pico-8 play session: mixed d-pad (fixed 12-tick cycle)

[t = 1 s] mixed d-pad (1.2s cycle ×~1): → ← ↑ ↓ + 🅾/❎ taps, ~1s
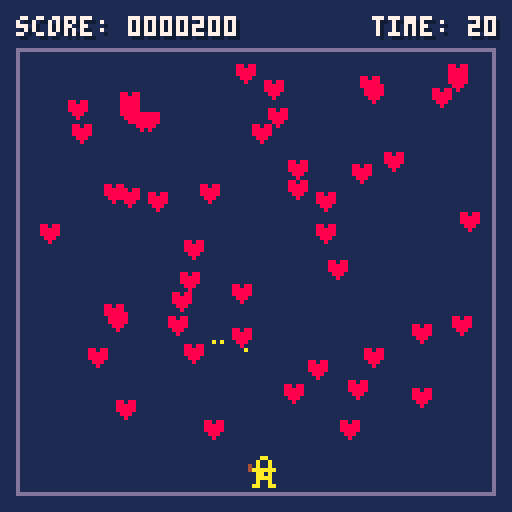
[t = 2 s] mixed d-pad (1.2s cycle ×~1): → ← ↑ ↓ + 🅾/❎ taps, ~2s
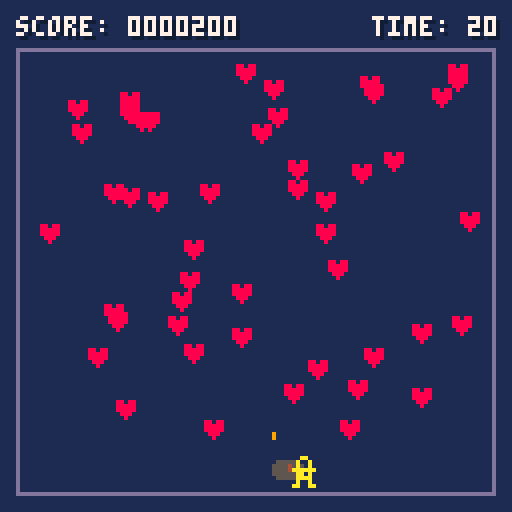
[t = 6 s] mixed d-pad (1.2s cycle ×~5): → ← ↑ ↓ + 🅾/❎ taps, ~6s
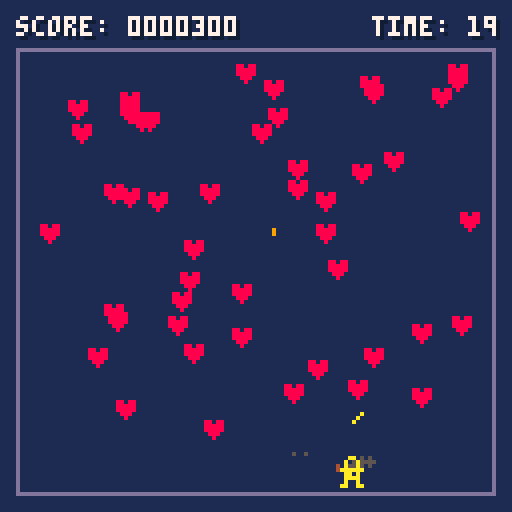
[t = 8 s] mixed d-pad (1.2s cycle ×~6): → ← ↑ ↓ + 🅾/❎ taps, ~8s
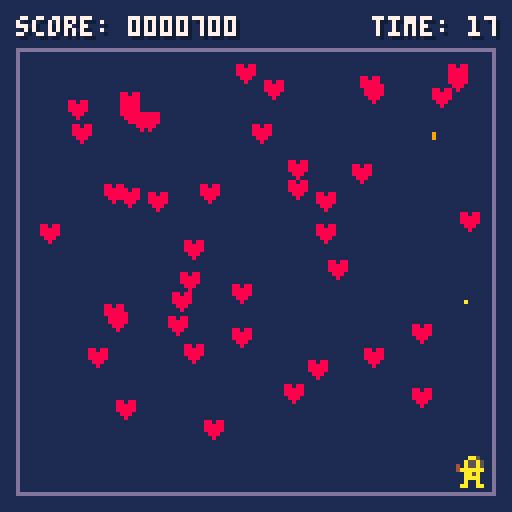

pico-8 cartridge
version 41
__lua__
-- heartshooter
-- by malltshik

--[[
this card is a fork of kevin's game with some adjustments
https://github.com/kevinthompson/object-oriented-pico-8
--]]

-- config
time_limit=20
heart_count=50

-- globals
score=0
timer=0

-- game loop
function _init()
	scene:load(title_scene)
end

function _update()
	scene.current:update()
end

function _draw()
	-- background
	cls(1)
	rect(4,12,123,123,13)

	-- scene
	scene.current:draw()

	-- ui
	prints("score: "..pad(score.."00",7),4,4,7)
	prints("time: "..pad(ceil(timer/30),2),93,4,7)
end

-->8
-- utilities
global=_ENV
noop=function()end

-- palette
poke(0x5f2e,1)
pal(0,129,1)

-- font
poke4(0x5600,unpack(split"0x9.0908,0x.0100,0x1100,0x4620.2100,0x4110.1674,0x7774.7711,0,0x111.7700,0x.0001,0x14.0740,0x1700.0700,0x715.1000,0x.0004,0x110.0010,0x1101.0010,0x105.0011,0,0,0,0,0,0,0,0,0,0,0,0,0,0,0,0,0x3f3f.3f3f,0x3f3f.3f3f,0x3f3f.3f00,0x3f.3f3f,0x333f.3f00,0x3f.3f33,0xc33.3300,0x33.330c,0x33.3300,0x33.3300,0x3333.3300,0x33.3333,0xfffc.f0c0,0xc0f0.fcff,0xff3f.0f03,0x30f.3fff,0x303.0f0f,0,0,0x7878.6060,0x3c7e.e7c3,0x187e.187e,0xc00,0x.000c,0,0x607.0303,0,0xf0f.0f0f,0x1b1b.1b1b,0,0x1f1b.1f0e,0x.000e,0,0,0x1e3f.3f3f,0xc0c.001e,0x1b1b.1b1b,0,0x66ff.ff66,0x66ff.ff66,0x3f13.7f7e,0x3f7f.647e,0x3873.e7c6,0x63e7.ce1c,0x3f33.3f1e,0x3e7f.e3fe,0x307.0606,0,0x60e.3c38,0x383c.0e06,0x3038.1e0e,0xe1e.3830,0xe1f.1b00,0x.1b1f,0x3f0c.0c00,0xc.0c3f,0,0x307.0606,0x3f00,0x.003f,0,0x303,0x60e.0c0c,0x303.0706,0x6b63.7f3e,0x3e7f.636b,0x181f.1f18,0x7f7f.1818,0x7e60.7f3f,0x7f7f.033f,0x7c60.7f3f,0x3f7f.603c,0x676e.7c78,0x6060.7f7f,0x3f03.7f7f,0x3f7f.607f,0x3f03.7f7e,0x3e7f.637f,0x3870.7f7f,0x307.0e1c,0x3e63.7f3e,0x3e7f.637f,0x7f63.7f3e,0x3f7f.607e,0x.0303,0x303,0x.0606,0x307.0606,0x1f7c.f0c0,0xc0f0.7c1f,0xff.ff00,0xff.ff00,0xf83e.0f03,0x30f.3ef8,0x7c60.7f3f,0xc0c.003c,0xfbdb.ff7e,0xfeff.03fb,0x7e60.7e3e,0x7e7f.637f,0x3f03.0303,0x3f7f.637f,0x637f.3e00,0x3e7f.6303,0x7e60.6060,0x7e7f.637f,0x7f63.7f3e,0x7e7f.037f,0x1f66.7e3c,0x606.061f,0x3f33.7f7e,0x1f3f.381e,0x3f03.0303,0x6363.637f,0x300.0303,0x607.0303,0x3000.3030,0x1e3f.3330,0x3b33.0303,0x333b.1f1f,0x303.0303,0x607.0303,0xffff.6600,0xc3c3.c3db,0x7f3f.0300,0x6363.6363,0x637f.3e00,0x3e7f.6363,0x637f.3f00,0x303.3f7f,0x637f.7e00,0x6060.7e7f,0x3f1f.0300,0x303.0333,0x77f.7e00,0x3f7f.703e,0x3f3f.0606,0x3c3e.0606,0x6363.6300,0x3e7f.6363,0x3f33.3300,0xc0c.1e1e,0xc3c3.c300,0x66ff.ffdb,0x3e77.6300,0x6377.3e1c,0x7f63.6300,0x3f7f.607e,0x387f.7f00,0x7f7f.0e1c,0x606.3e3e,0x3e3e.0606,0x607.0303,0xc0c.0e06,0x3030.3e3e,0x3e3e.3030,0x333f.1e0c,0,0,0xffff,0x607.0303,0,0x7f63.7f3e,0x6363.637f,0x3f63.7f3f,0x3f7f.637f,0x363.7f3e,0x3e7f.6303,0x6363.7f3f,0x3f7f.6363,0x3f03.7f7f,0x7f7f.033f,0x3f03.7f7f,0x303.033f,0x7b03.7f7e,0x3e7f.637b,0x7f63.6363,0x6363.637f,0x1818.ffff,0xffff.1818,0x3030.7e7e,0x1e3f.3330,0x1f3b.7363,0x6373.3b1f,0x303.0303,0x7f7f.0303,0xffff.6666,0xc3c3.dbdb,0xdfcf.c7c3,0xc3e3.f3fb,0x6363.7f3e,0x3e7f.6363,0x6363.7f3f,0x303.3f7f,0x6363.7f3e,0xfeff.7363,0x6363.7f3f,0x6373.3f7f,0x3f03.7f7e,0x3f7f.607e,0x1818.ffff,0x1818.1818,0x6363.6363,0x3e7f.6363,0x66e7.c3c3,0x183c.3c7e,0xdbdb.c3c3,0x6666.ffff,0x3c7e.e7c3,0xc3e7.7e3c,0x7ee7.c3c3,0x1818.183c,0x3870.7f7f,0x7f7f.0e1c,0xe0c.3c38,0x383c.0c0e,0x606.0606,0x606.0606,0x3818.1e0e,0xe1e.1838,0x73fb.dfce,0,0x1f1b.1f1f,0x.001f,0xffff.ffff,0xffff.ffff,0xcccc.3333,0xcccc.3333,0x99ff.ffc3,0x7ec3.e7ff,0xc3c3.ff7e,0x7eff.e7e7,0x3030.0303,0x3030.0303,0xfcfc.0c0c,0x3030.3f3f,0x4f4f.3e00,0x3e7f.7f7f,0x7f7f.3600,0x81c.3e7f,0xe7ff.ff7e,0x7eff.ffe7,0x7f1c.1c00,0x363e.1c7f,0xff7e.3c18,0x6666.7eff,0xc3cf.ff7e,0x7eff.cfc3,0x9999.ff7e,0x7ec3.81ff,0x1818.7838,0xe1f.1f1e,0x99c3.ff7e,0x7eff.c399,0x3f1e.0c00,0xc.1e3f,0x3300,0x.0033,0xc3f3.ff7e,0x7eff.f3c3,0x7f1c.0800,0x6377.3e7f,0x1e3f.3f00,0x3f3f.1e0c,0xe7e7.ff7e,0x7eff.c3c3,0x40e.1f1b,0x2070.f8d8,0xeec7.8301,0x10.387c,0xe799.997e,0x7e99.99e7,0x.ffff,0x.ffff,0x3333.3333,0x3333.3333,0,0,0,0,0,0,0,0,0,0,0,0,0,0,0,0,0,0,0,0,0,0,0,0,0,0,0,0,0,0,0,0,0,0,0,0,0,0,0,0,0,0,0,0,0x99ff.8100,0x7ec3.81ff,0xbdff.8100,0x7ec3.bdff,0x99ff.8100,0x7ec3.e7ff,0x9999.ff81,0x7ec3.81ff,0x99bd.ff81,0x7ec3.81ff,0x497f.4100,0x3e63.417f,0,0,0,0,0,0,0,0,0,0,0,0,0,0,0,0,0,0,0,0,0x99ff.7e00,0x7ec3.81ff,0x99ff.7e00,0x7ec3.bdff,0x99ff.7e00,0x7eff.81ff,0x99bd.ff7e,0x7ec3.81ff,0x99db.ff7e,0x7ec3.81ff,0x497f.3e00,0x3e63.417f,0,0,0,0,0,0,0,0,0,0,0,0,0,0,0,0,0,0,0,0,0x4058.1840,0x545c.5d7e,0x4018.5800,0x141c.5d7e,0x4058.5840,0x145c.5dfe,0x4058.5800,0x141c.5dfe,0x7777.3e00,0x3e77.6341,0x6377.3e00,0x3e77.7741,0x6777.3e00,0x3e77.6741,0x7377.3e00,0x3e77.7341,0x6b5d.3e00,0x3e5d.6b77,0x7f7f.3e00,0x3e7f.7f77,0x637f.3e00,0x3e7f.6349,0xffff,0xffff,0xcccc.cccc,0xcccc.cccc,0,0,0,0,0,0,0x6f3e.1c00,0x1c3e.7f7f"))

-- print title
function print_title(str,y,clr)
	poke(0x5f58,0x81)
	local x=64-(#str*8)/2
	print(str,x,y+2,13)
	print(str,x,y,clr)
	poke(0x5f58,0x01)
end

-- print centered
function printc(str,y,clr)
	local x=64-(#str*4)/2
	print(str,x,y,clr)
end

-- print shadow
function prints(str,x,y,clr)
	print(str,x+1,y+1,0)
	print(str,x,y,clr)
end

-- left pad
function pad(str,len,char)
	str=tostr(str)
	char=char or "0"
	if (#str==len) return str
	return char..pad(str, len-1)
end

-->8
-- class

class=setmetatable({
	extend=function(self,tbl)
		tbl=tbl or {}
		tbl.__index=tbl
		return setmetatable(tbl,{
			__index=self,
			__call=function(self,...)
				return self:new(...)
			end
		})
	end,

	new=function(self,tbl)
		tbl=setmetatable(tbl or {},self)
		tbl:init()
		return tbl
	end,

	init=noop,
},{ __index=_ENV })
-->8
-- scenes

scene=class:extend({
	current=nil,

	update=noop,
	draw=noop,

	destroy=function(_ENV)
		entity:each("destroy")
	end,

	load=function(_ENV,scn)
		if current != scn then
			if (current) current:destroy()
			current=scn()
		end
	end
})

title_scene=scene:extend({
	init=function(_ENV)
		frame=0
		title_heart=heart({
			x=11,
			y=30
		})
	end,

	update=function(_ENV)
		entity:each("update")
	
		if btnp(❎) then
			scene:load(game_scene)
		end
		
		-- spawn spark each 4/10 sec
		if (t()*10)\1%4==0 then
			title_heart:create_spark()
		end
	end,

	draw=function()
		-- draw entities
		entity:each("draw")
		
		-- title
		print_title("heartshooter",32,7)
		
		-- instructions
		printc("shoot all the hearts",60,6)
		printc("before time runs out!",68,6)
		
		-- prompt
		printc("❎ start game",96,7)
	end,
})

game_scene=scene:extend({
	init=function(_ENV)
		global.score=0
		global.timer=time_limit*30

		-- spawn player
		player=person()

		-- spawn hearts
		while #heart.pool<heart_count do
			local obj=heart({
				x=8+rnd(107),
				y=16+rnd(90)
			})
			
			-- destroy if colliding
			obj:detect(player,function()
				obj:destroy()
			end)
		end
	end,

	update=function(_ENV)
		entity:each("update")

		-- detect heart pickup
		heart:each("detect",player,function(obj)
			sfx(0)
			obj:destroy()
			global.score+=1

			for i=1,3 do
				obj:create_spark()
			end
		end)

		-- check win state
		if #heart.pool==0 then
			scene:load(win_scene)
		end

		-- check game over state
		if timer==0 then
			scene:load(lose_scene)
		end

		global.timer=max(0,timer-1)
	end,

	draw=function(_ENV)
		add(entity.pool,del(entity.pool,player))
		entity:each("draw")
	end,
})

win_scene=scene:extend({
	init=function(_ENV)
		sfx(1)
	end,

	update=function(_ENV)
		if btnp(❎) then
			scene:load(game_scene)
		end
	end,

	draw=function(_ENV)
		print_title("you win!",32,7)
		printc("❎ play again",96,7)
	end
})

lose_scene=scene:extend({
	init=function(_ENV)
		sfx(2)
	end,
	
	update=function(_ENV)
		if btnp(❎) then
			scene:load(game_scene)
		end
	end,

	draw=function(_ENV)
		print_title("times up!",32,7)
		printc("❎ play again",96,7)
	end
})
-->8
-- entities

entity=class:extend({
	-- class
	pool={},
	
	extend=function(_ENV,tbl)
		tbl=class.extend(_ENV,tbl)
		return tbl
	end,

	each=function(_ENV,method,...)
		for e in all(pool) do
			if (e[method]) e[method](e,...)
		end
	end,
	
	-- instance
	x=0,
	y=0,

	w=8,
	h=8,

	init=function(_ENV)
		add(entity.pool,_ENV)
		if pool != entity.pool then
			add(pool,_ENV)
		end
	end,

	detect=function(_ENV,other,callback)
		if collide(_ENV,other) then
			callback(_ENV)
		end
	end,

	collide=function(_ENV,other)
		return x<other.x+other.w and
			x+w>other.x and
			y<other.y+other.h and
			h+y>other.y
	end,

	destroy=function(_ENV)
		del(entity.pool,_ENV)
		if pool != entity.pool then
			del(pool,_ENV)
		end
	end
})

-- person
person=entity:extend({
	x=60,
	y=114,
	w=7,
	h=5,

	dx=0,
	dy=0,

	speed=2,

	update=function(_ENV)
		dx,dy=0,0

		-- if (btn(⬆️)) dy-=1
		-- if (btn(⬇️)) dy+=1
		if (btn(⬅️)) dx-=speed
		if (btn(➡️)) dx+=speed

		if dx != 0 or dy != 0 then
			-- normalize movement
			-- local a=atan2(dx,dy)
			-- x+=cos(a)
			-- y+=sin(a)
			x+=dx

			-- spawn dust each 3/10 sec
			if (t()*10)\1%3==0 then
				dust({
					x=x+rnd(3),
					y=y+4,
					frames=18+rnd(4),
				})
			end
		end
		
		-- restrict movement
		x=mid(7,x,114)
		y=mid(15,y,116)

		-- shooting
		if (btnp(🅾️)) then
			sfx(3)
			bullet({x=x, y=y, heart=heart})
			spark({x=x, y=y+1, frames=3})
		end
		
	end,

	draw=function(_ENV)
		spr(1, x, y)	
	end,
})

-- bullet
bullet = entity:extend({
	w=2,
	h=2,
	speed=3,
	heart={},

	update=function(_ENV)
		y-=speed
		if (y < 15) destroy(_ENV)
		heart:each("detect", _ENV, function(obj)
			sfx(0)
			obj:destroy()
			destroy(_ENV)
			global.score+=1

			for i=1,3 do
				obj:create_spark()
			end
		end)
	end,

	draw=function(_ENV)
		spr(2, x, y)
	end,	

})

-- heart
heart=entity:extend({
	w=5,
	h=5,
	pool={},

	draw=function(_ENV)
		print("♥",x,y,8)
	end,

	create_spark=function(_ENV)
		spark({
			x=x-2+rnd(9),
			y=y-2+rnd(4),
			frames=4+rnd(4),
		})
	end
})

-- particle
particle=entity:extend({
	frame=0,
	frames=10,
	rad=1,
	clr=5,
	sx=0,
	sy=0,
	
	update=function(_ENV)
		x+=sx
		y+=sy
		frame+=1
		
		if frame>=frames then
			destroy(_ENV)
		end
	end,

	draw=function(_ENV)
		local r=(1-frame/frames)*rad
		circfill(x,y,r,clr)
	end
})

dust=particle:extend({
	rad=3,
	sy=-.25
})

spark=particle:extend({
	clr=10,
	sy=-.5,
})
__gfx__
00000000000aa0000000000000000000000000000000000000000000000000000000000000000000000000000000000000000000000000000000000000000000
0000000000a00a000000000000000000000000000000000000000000000000000000000000000000000000000000000000000000000000000000000000000000
0070070040a00a000000000000000000000000000000000000000000000000000000000000000000000000000000000000000000000000000000000000000000
000770004aaaaaa09000000000000000000000000000000000000000000000000000000000000000000000000000000000000000000000000000000000000000
0007700000aa0a009000000000000000000000000000000000000000000000000000000000000000000000000000000000000000000000000000000000000000
0070070000aaaa000000000000000000000000000000000000000000000000000000000000000000000000000000000000000000000000000000000000000000
0000000000a00a000000000000000000000000000000000000000000000000000000000000000000000000000000000000000000000000000000000000000000
000000000aa00aa00000000000000000000000000000000000000000000000000000000000000000000000000000000000000000000000000000000000000000
